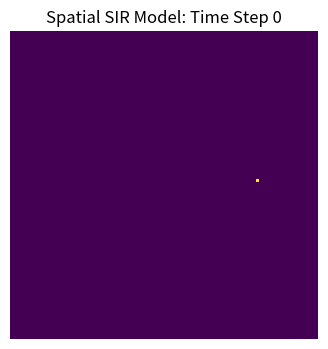
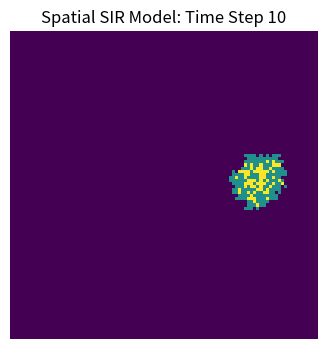
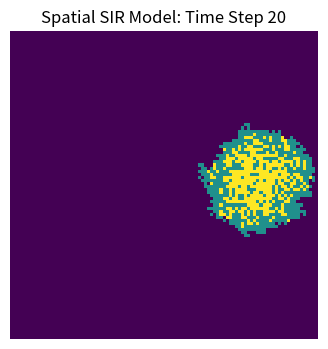
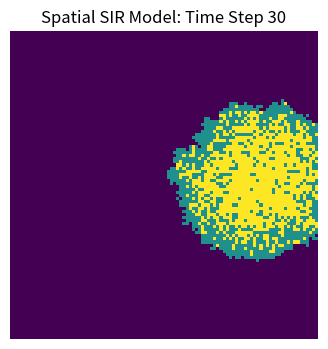
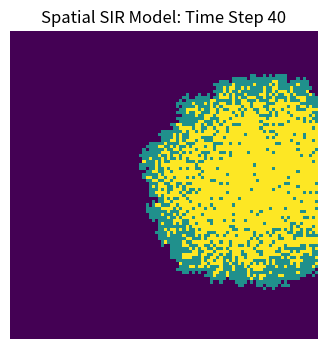
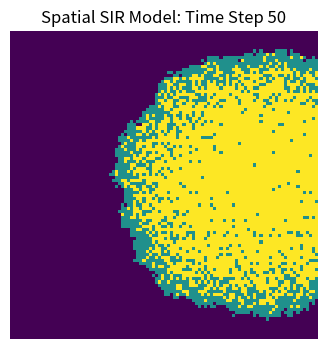
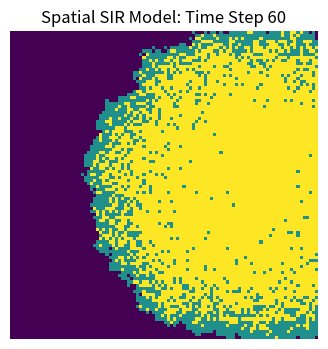
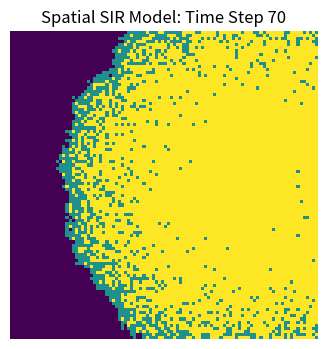
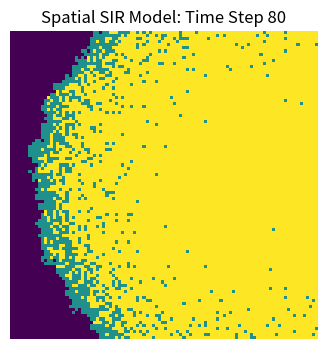
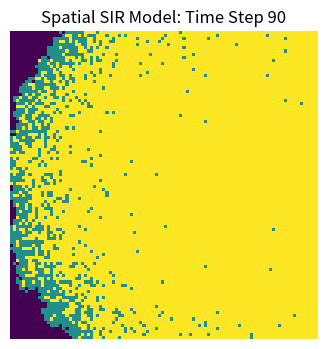
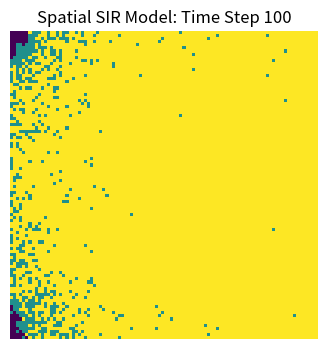

Write Python code to recreate these figures, in order.
import numpy as np
import matplotlib.pyplot as plt

# contents
num_total = 10000  # 100x100 
grid_size = 100
beta = 0.3        
gamma = 0.1        
time_steps = 100

# create 100×100 network：0=S，1=I， 2=R
population = np.zeros((grid_size, grid_size), dtype=int)
# Create a 100×100 two-dimensional integer array, with all elements initially set to 0.

# randomly infect one person to start the outbreak
outbreak = np.random.choice(range(grid_size), 2)
# Randomly select two integers from 0 to 99 (the range of grid indices) to represent the row and column indices of the grid respectively, simulating the "random position of the initial infection source".

population[outbreak[0], outbreak[1]] = 1

# visualize initial state
plt.figure(figsize=(6, 4), dpi=150)
plt.imshow(population, cmap='viridis', interpolation='nearest')
plt.title("Spatial SIR Model: Time Step 0")
plt.axis('off')
plt.show()

# 100 time steps simulation 
for t in range(time_steps):
    # copy the population grid to update simultaneously
    new_population = population.copy()
    
    # find all infected points
    infected_points = np.argwhere(population == 1)
    
    for (i, j) in infected_points:
        # check 8 neighbors (Moore neighborhood) for potential infection
        for di in [-1, 0, 1]:
            for dj in [-1, 0, 1]:
                # escape the center point itself
                if di == 0 and dj == 0:
                    continue
                # check if neighbor is within bounds
                ni, nj = i + di, j + dj
                if 0 <= ni < grid_size and 0 <= nj < grid_size:
                    #  if neighbor is susceptible, it can be infected with probability beta
                    if population[ni, nj] == 0:
                        if np.random.rand() < beta:
                            new_population[ni, nj] = 1
        
        # infected person recovers with probability gamma
        if np.random.rand() < gamma:
            new_population[i, j] = 2
    
    # update population for the next time step
    population = new_population
    
    # visualize every 10 time steps
    if (t + 1) % 10 == 0 or t == time_steps - 1:
        plt.figure(figsize=(6, 4), dpi=150)
        plt.imshow(population, cmap='viridis', interpolation='nearest')
        plt.title(f"Spatial SIR Model: Time Step {t + 1}")
        plt.axis('off')
        plt.show()
